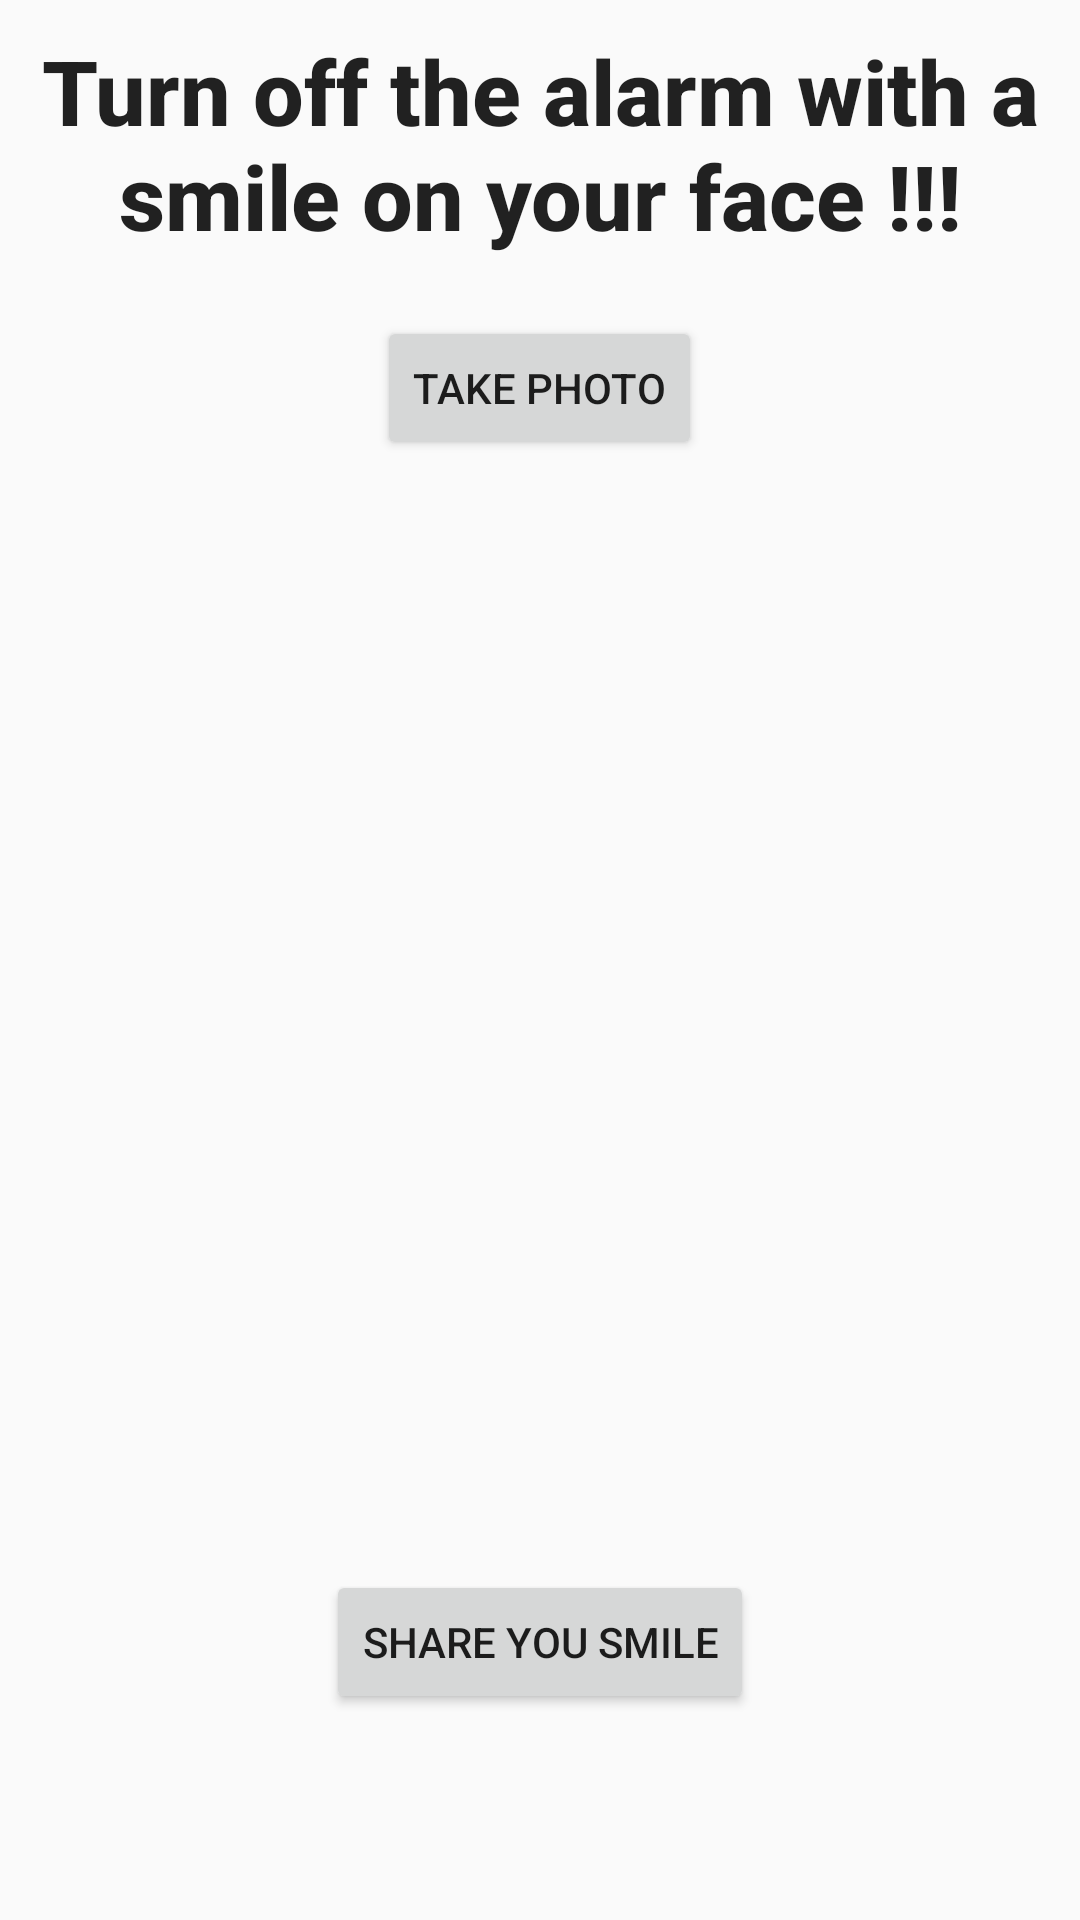

Reconstruct the res/layout file that produces this screen, plus the resources it refers to.
<!-- AndroidManifest.xml: application theme AppTheme -->
<!-- res/layout/activity_turn_off.xml -->
<?xml version="1.0" encoding="utf-8"?>
<LinearLayout xmlns:android="http://schemas.android.com/apk/res/android"
    xmlns:app="http://schemas.android.com/apk/res-auto"
    android:orientation="vertical"
    android:layout_width="match_parent"
    android:layout_height="match_parent">

    <TextView
        android:text="Turn off the alarm with a smile on your face !!!"
        android:layout_width="match_parent"
        android:layout_height="wrap_content"
        android:id="@+id/textView"
        android:textAppearance="@style/TextAppearance.AppCompat.Title"
        android:textStyle="normal|bold"
        android:textAlignment="center"
        android:textSize="30sp"
        android:layout_margin="10dp"
        android:layout_gravity="center_vertical"/>

    <Button
        android:text="Take photo"
        android:layout_width="wrap_content"
        android:layout_height="wrap_content"
        android:id="@+id/take_photo"
        android:layout_margin="10dp"
        android:layout_gravity="center_horizontal"/>

    <ImageView
        android:layout_width="match_parent"
        app:srcCompat="@drawable/com_facebook_profile_picture_blank_portrait"
        android:id="@+id/your_photo"
        android:layout_height="350dp" />

    <Button
        android:text="Share you smile"
        android:layout_width="wrap_content"
        android:layout_height="wrap_content"
        android:id="@+id/share"
        android:layout_margin="10dp"
        android:layout_gravity="center_horizontal"/>
</LinearLayout>
<!-- resources referenced by this layout -->
<resources>
  <style name="AppTheme" parent="Theme.AppCompat.Light.NoActionBar">
          
          <item name="colorPrimary">@color/colorPrimary</item>
          <item name="colorPrimaryDark">@color/colorPrimaryDark</item>
          <item name="colorAccent">@color/colorAccent</item>
          <item name="windowNoTitle">true</item>
          <item name="windowActionBar">false</item>
      </style>
  <color name="colorPrimary">#5A866F</color>
  <color name="colorPrimaryDark">#3D5C4B</color>
  <color name="colorAccent">#CDDC39</color>
</resources>
